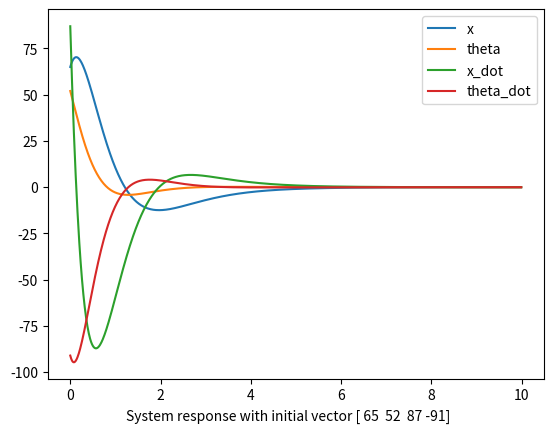

Here is the Python script that generated this plot: (Note: this script raises an exception after producing the figure.)
from scipy import signal
from scipy.integrate import odeint
import numpy as np
import matplotlib.pyplot as plt
import random as rand

A = np.array([
    [0, 0, 1, 0],
    [0, 0, 0, 1],
    [0, 23.66, 0, 0],
    [0, 37.6, 0, 0]
])

B = np.array([
    [0], [0], [0.294], [0.294]
])

P = [-1+0j, -3-0j, -2-1j, -2+1j]

sys = signal.place_poles(A,B,P)
K = sys.gain_matrix
print('K = ',K,'\n','Poles = ',sys.computed_poles)

def dx(x,t):
    return A.dot(x) - B.dot(K.dot(x))
def unstabilized(x,t):
    return A.dot(x)

def random():
    return rand.randint(-100,100)
def random_vec(len=4):
    return np.array([random() for i in range(0,len)])

# Co=np.array([
#     [0, 0, 1, 0],
#     [0,0,0,1],
#     [1.076, -39.016, 2.2956, -10.2956],
#     [1.076, -25.076, 2.2956, -10.2956]
# ])


fig = plt.figure()
time = np.arange(0,10,0.01)
init = random_vec()
sol = odeint(dx,init,time)
plt.plot(time,sol)
plt.legend(["x","theta","x_dot","theta_dot"])
fig.text(.5, 0.025, f"System response with initial vector {init}", ha='center')
plt.show()
fig.savefig("Task2/Fig4.pdf",bbox_inches='tight')